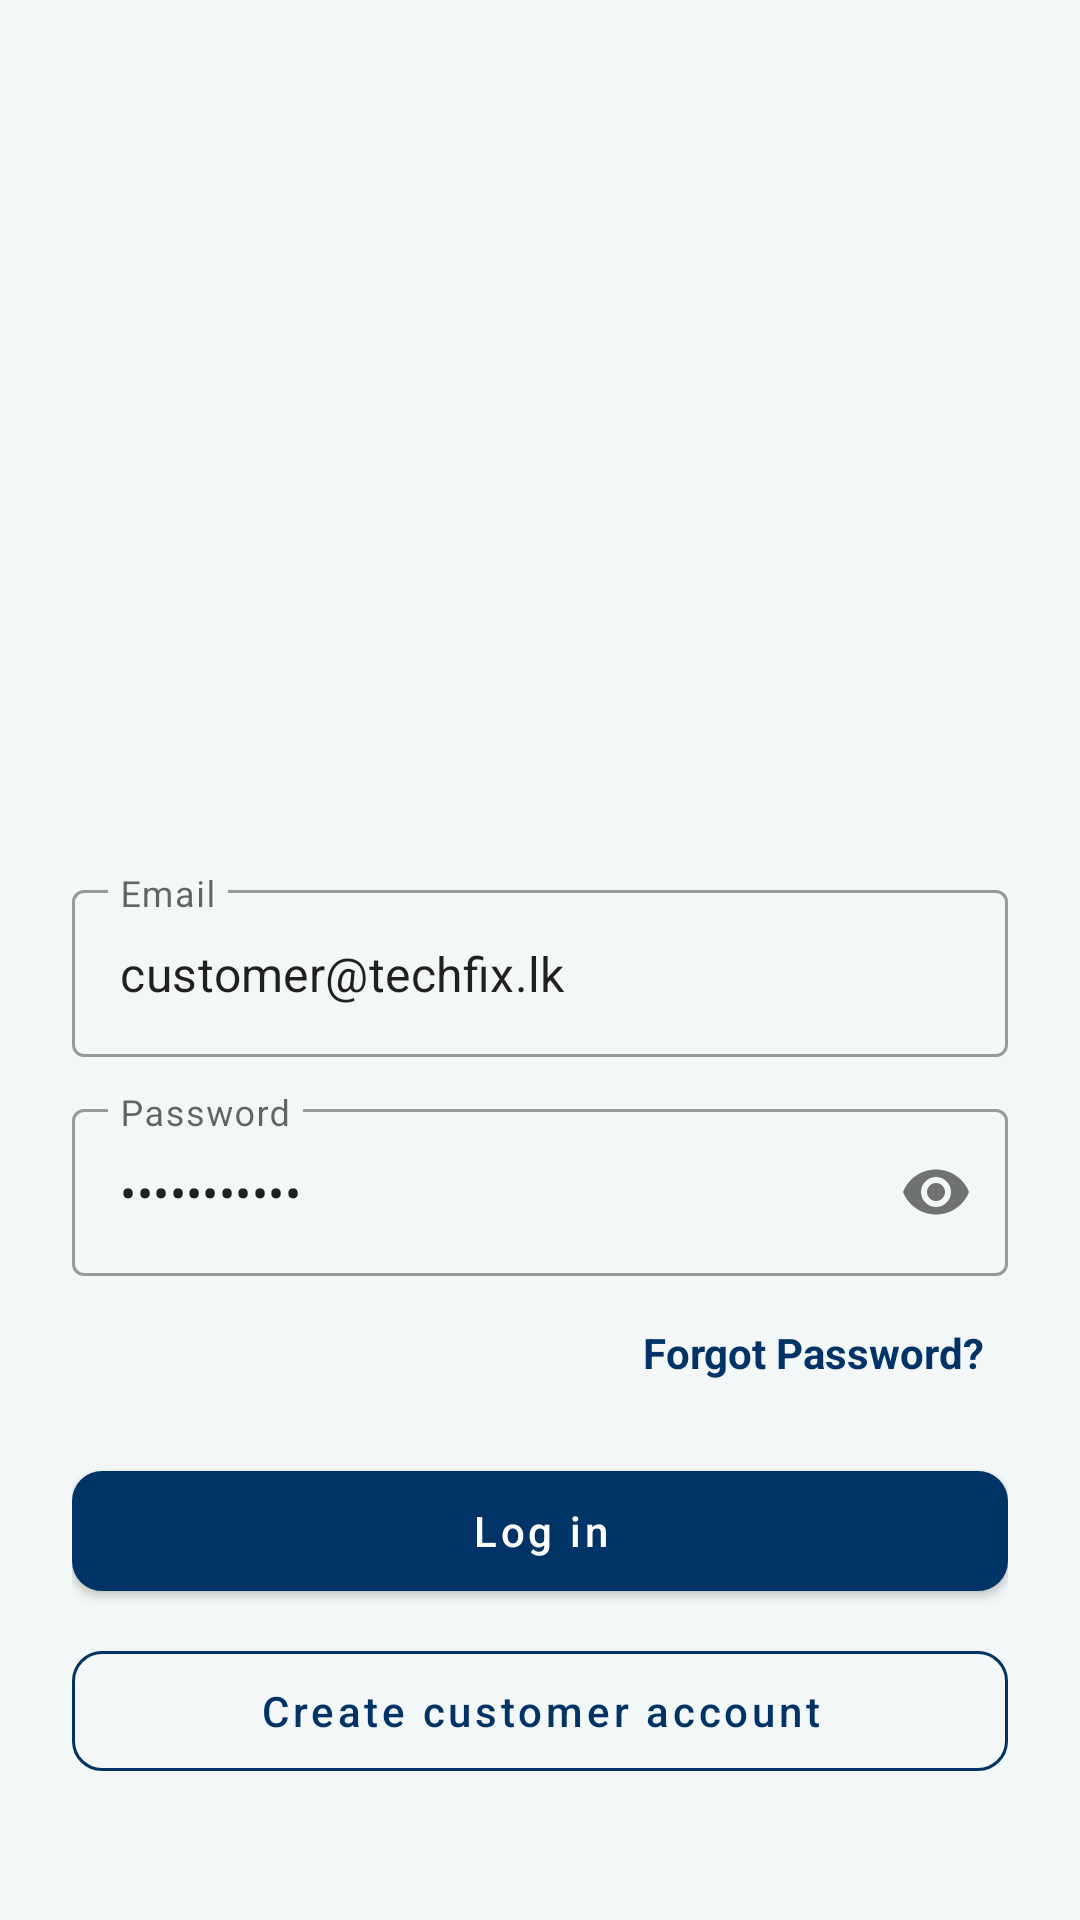

Produce the Android XML layout that renders to this screen, including the resource entries it uses.
<!-- AndroidManifest.xml: application theme Theme.TechFix -->
<!-- res/layout/activity_login.xml -->
<?xml version="1.0" encoding="utf-8"?>
<ScrollView xmlns:android="http://schemas.android.com/apk/res/android"
    xmlns:app="http://schemas.android.com/apk/res-auto"
    android:layout_width="match_parent"
    android:layout_height="match_parent"
    android:fillViewport="true"
    android:background="@color/background">

    <LinearLayout
        android:layout_width="match_parent"
        android:layout_height="wrap_content"
        android:gravity="center"
        android:orientation="vertical"
        android:padding="24dp">

        <ImageView
            android:layout_width="match_parent"
            android:layout_height="200dp"
            android:scaleType="centerCrop"
            android:src="@drawable/img_home"
            android:contentDescription="Home Image"
            android:layout_marginBottom="16dp"/>

        <com.google.android.material.textfield.TextInputLayout
            android:layout_width="match_parent"
            android:layout_height="wrap_content"
            android:layout_marginTop="32dp"
            style="@style/Widget.MaterialComponents.TextInputLayout.OutlinedBox"
            android:hint="Email">

            <com.google.android.material.textfield.TextInputEditText
                android:id="@+id/inputEmail"
                android:layout_width="match_parent"
                android:layout_height="wrap_content"
                android:inputType="textEmailAddress"
                android:text="customer@techfix.lk" />
        </com.google.android.material.textfield.TextInputLayout>

        <com.google.android.material.textfield.TextInputLayout
            android:layout_width="match_parent"
            android:layout_height="wrap_content"
            android:layout_marginTop="12dp"
            style="@style/Widget.MaterialComponents.TextInputLayout.OutlinedBox"
            app:passwordToggleEnabled="true"
            android:hint="Password">

            <com.google.android.material.textfield.TextInputEditText
                android:id="@+id/inputPassword"
                android:layout_width="match_parent"
                android:layout_height="wrap_content"
                android:inputType="textPassword"
                android:text="customer123" />
        </com.google.android.material.textfield.TextInputLayout>

        <TextView
            android:id="@+id/btnForgot"
            android:layout_width="wrap_content"
            android:layout_height="wrap_content"
            android:layout_gravity="end"
            android:layout_marginTop="8dp"
            android:padding="8dp"
            android:text="Forgot Password?"
            android:textColor="@color/primary"
            android:textStyle="bold" />

        <com.google.android.material.button.MaterialButton
            android:id="@+id/btnLogin"
            style="@style/Widget.TechFix.Button"
            android:layout_width="match_parent"
            android:layout_height="52dp"
            android:layout_marginTop="16dp"
            android:text="Log in" />

        <com.google.android.material.button.MaterialButton
            android:id="@+id/btnRegister"
            style="@style/Widget.TechFix.Button.Outlined"
            android:layout_width="match_parent"
            android:layout_height="52dp"
            android:layout_marginTop="8dp"
            android:text="Create customer account" />

    </LinearLayout>
</ScrollView>
<!-- resources referenced by this layout -->
<resources>
  <color name="background">#F4F7F7</color>
  <color name="primary">#003366</color>
  <style name="Widget.TechFix.Button" parent="Widget.MaterialComponents.Button">
          <item name="backgroundTint">@color/primary</item>
          <item name="android:textAllCaps">false</item>
          <item name="cornerRadius">10dp</item>
      </style>
  <style name="Widget.TechFix.Button.Outlined" parent="Widget.MaterialComponents.Button.OutlinedButton">
          <item name="strokeColor">@color/primary</item>
          <item name="android:textColor">@color/primary</item>
          <item name="android:textAllCaps">false</item>
          <item name="cornerRadius">10dp</item>
      </style>
  <style name="Theme.TechFix" parent="Theme.MaterialComponents.Light.NoActionBar">
          <item name="colorPrimary">@color/primary</item>
          <item name="colorPrimaryDark">@color/primary_dark</item>
          <item name="colorAccent">@color/accent</item>
          <item name="android:statusBarColor">@color/primary_dark</item>
          <item name="android:windowBackground">@color/background</item>
          <item name="android:textColor">@color/text_primary</item>
      </style>
  <color name="primary_dark">#002244</color>
  <color name="accent">#F7941D</color>
  <color name="text_primary">#1A1A1A</color>
</resources>
